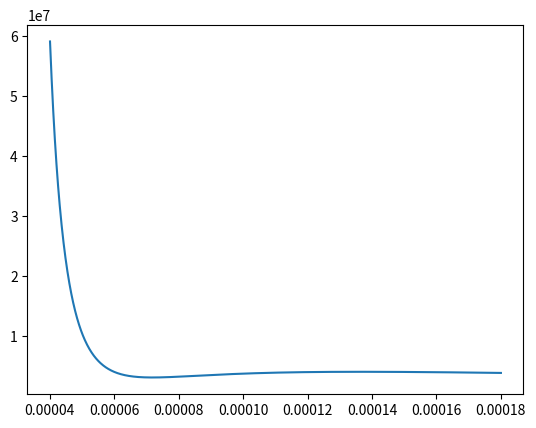

This chart was generated by the following Python code:
import numpy
from matplotlib import pyplot as plt
import  math
lst_x = []

lst_y = []
R = 8.31
#[P + a (n2/V2)] (V - nb) = nRT
a = 0.1382
b = 3.19*10**(-5)
T = 143.15
L =0




def eq(V):
    P = (R*T)/(V - b) - (a/(V**2))
    return P





V = 4*(10**(-5))
while V < 0.00018:
    V =V + 1e-7
    # t = ((+(R*T)/((V+b) - b) - (a/((V+b)**2))  -(R*T)/(V - b) - (a/(V**2))))/b
    # if t>0:
    #     maxmin.append(eq(V))
    lst_y.append(eq(V))
    lst_x.append(V)

num = 0
min_y = 10000000000000000000000
max_y = 0
for i in lst_y:
    if i > max_y:
        max_y = i
        max_x = lst_x[num]
    if i < min_y:
        min_y = i
        min_x = lst_x[num]
    num = num + 1


L = 0
V = 4.0100000000000006e-05
while V < 7.190000000000077e-05:
    V = V + b
    L = L + math.sqrt((eq(V+(1e-7)) - eq(V))**2 + (1e-7)**2)

plt.plot(lst_x,lst_y)
plt.show()

print(L)

